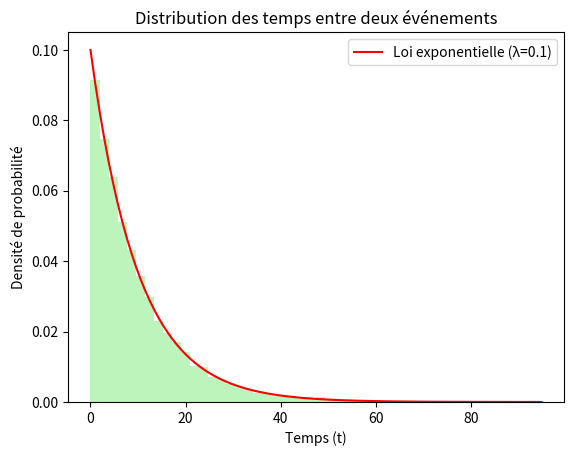

Generate this figure with matplotlib:
import numpy as np
import matplotlib.pyplot as plt

# Exercice 31

def simulation_temps_attente(_lambda, n_evenements=10000):
    temps_entre_evenements = np.random.exponential(1/_lambda, n_evenements)
    # Affichage
    plt.hist(temps_entre_evenements, bins=50, density=True, alpha=0.6, color='lightgreen')
    # Courbe théorique
    t = np.linspace(0, max(temps_entre_evenements), 100)
    pdf_theorique = _lambda * np.exp(-_lambda * t)
    plt.plot(t, pdf_theorique, 'r-', label=f'Loi exponentielle (λ={_lambda})')
    plt.title("Distribution des temps entre deux événements")
    plt.xlabel("Temps (t)")
    plt.ylabel("Densité de probabilité")
    plt.legend()
    plt.show()
simulation_temps_attente(_lambda=0.1)
